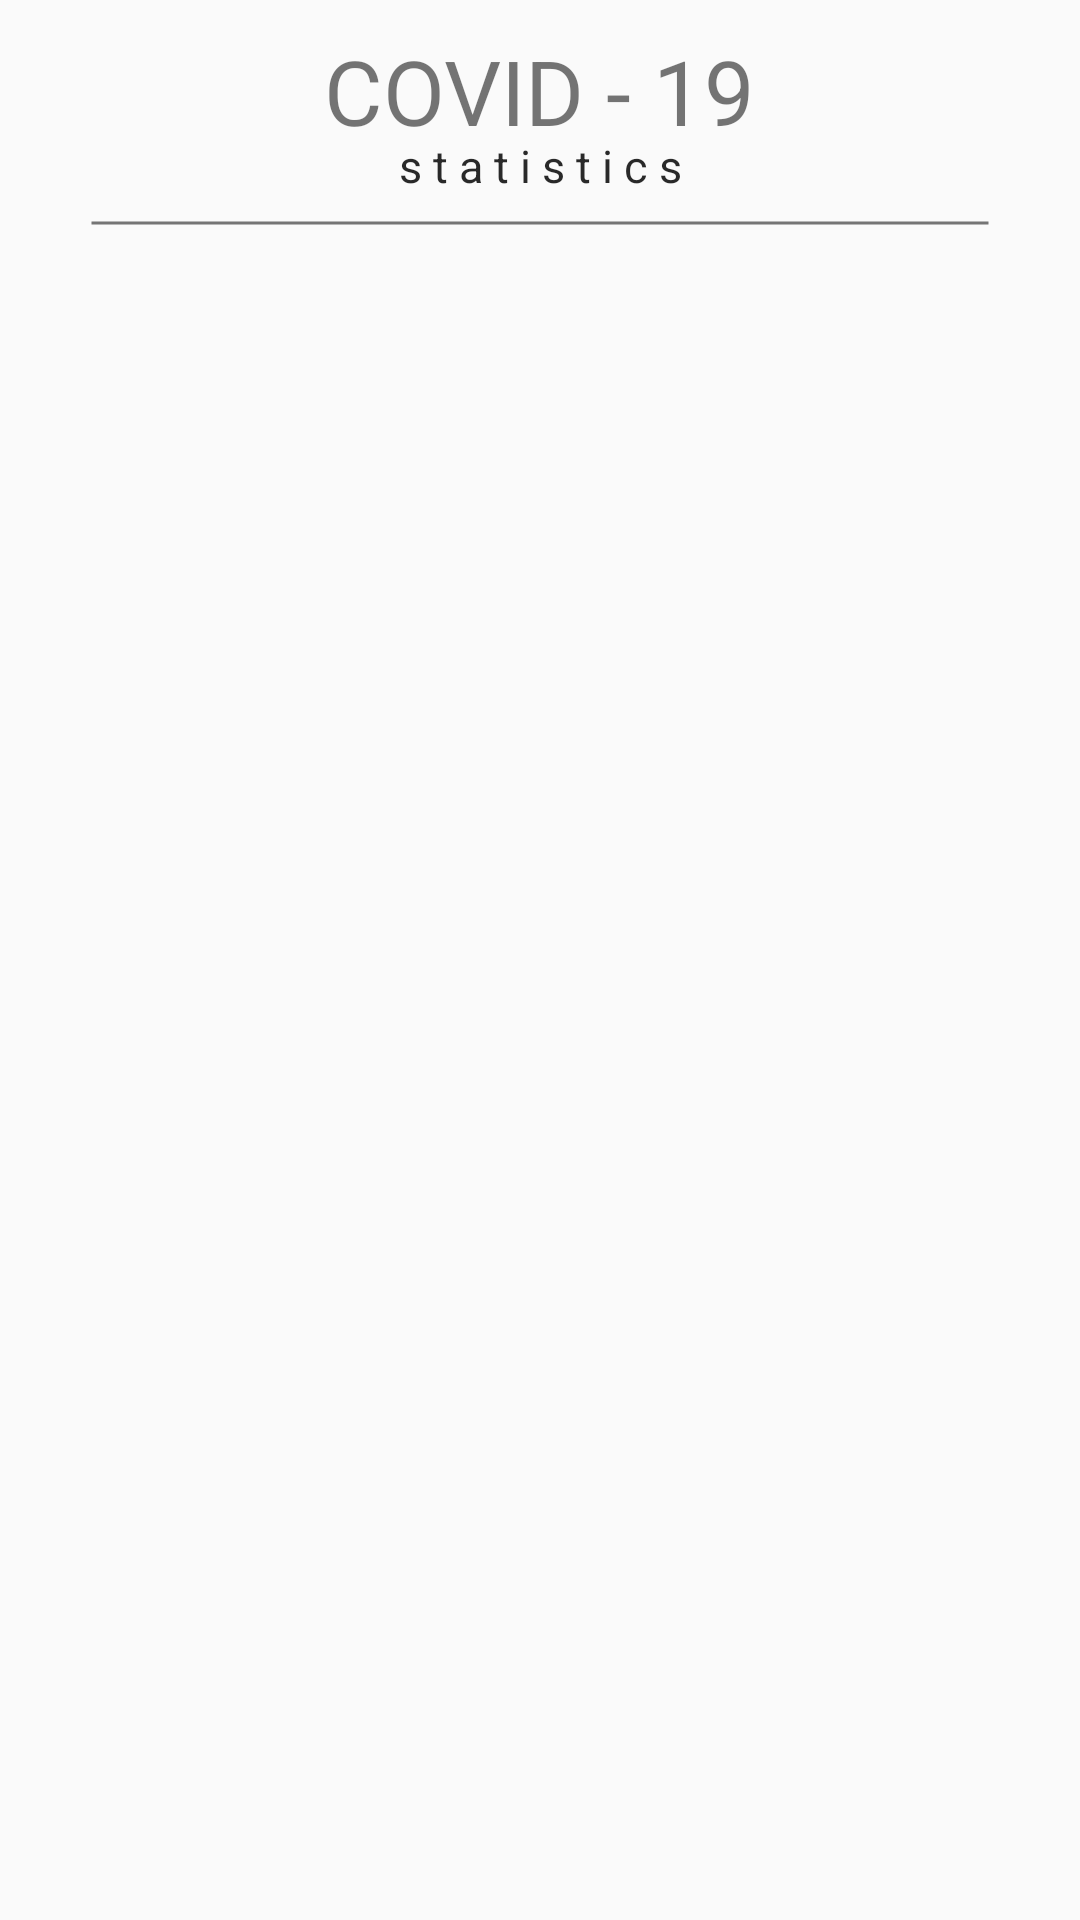

Layout XML and referenced resources for this Android screen:
<!-- AndroidManifest.xml: application theme AppTheme -->
<!-- res/layout/activity_main.xml -->
<?xml version="1.0" encoding="utf-8"?>
<androidx.constraintlayout.widget.ConstraintLayout xmlns:android="http://schemas.android.com/apk/res/android"
    xmlns:app="http://schemas.android.com/apk/res-auto"
    xmlns:tools="http://schemas.android.com/tools"
    android:layout_width="match_parent"
    android:layout_height="match_parent"
    tools:context=".ui.MainActivity">

    <TextView
        android:id="@+id/title"
        android:layout_width="wrap_content"
        android:layout_height="wrap_content"
        android:layout_marginTop="10dp"
        android:text="@string/name_covid"
        android:textColor="@color/colorTitle"
        android:textSize="30sp"
        android:textStyle="normal"
        app:layout_constraintLeft_toLeftOf="parent"
        app:layout_constraintRight_toRightOf="parent"
        app:layout_constraintTop_toTopOf="parent" />

    <TextView
        android:id="@+id/titleStat"
        android:layout_width="wrap_content"
        android:layout_height="wrap_content"
        android:layout_marginTop="35dp"
        android:text="@string/name_stat"
        android:textColor="@color/colorTitleStat"
        android:textSize="15sp"
        android:textStyle="normal"
        app:layout_constraintBottom_toTopOf="@id/strip"
        app:layout_constraintLeft_toLeftOf="parent"
        app:layout_constraintRight_toRightOf="parent"
        app:layout_constraintTop_toTopOf="@id/title" />

    <FrameLayout
        android:id="@+id/strip"
        android:layout_width="300dp"
        android:layout_height="2dp"
        android:layout_marginTop="8dp"
        app:layout_constraintEnd_toEndOf="parent"
        app:layout_constraintStart_toStartOf="parent"
        app:layout_constraintTop_toBottomOf="@+id/titleStat" >

        <LinearLayout
            android:layout_width="match_parent"
            android:layout_height="match_parent"
            android:background="@drawable/activity_strip" />

    </FrameLayout>

    <FrameLayout
        android:id="@+id/navHost"
        android:layout_width="match_parent"
        android:layout_height="0dp"
        android:layout_marginTop="10dp"
        app:layout_constraintBottom_toBottomOf="parent"
        app:layout_constraintTop_toBottomOf="@+id/strip"/>






    
    
    
    
    
    
    

</androidx.constraintlayout.widget.ConstraintLayout>
<!-- resources referenced by this layout -->
<resources>
  <color name="colorTitle">#8A000000</color>
  <color name="colorTitleStat">#D6000000</color>
  <!-- drawable activity_strip (drawable) -->
  <?xml version="1.0" encoding="utf-8"?>
  <selector xmlns:android="http://schemas.android.com/apk/res/android">
  
      <item>
          <shape android:shape="line">
              <stroke android:width="1dp" android:color="@color/colorLightGrey"/>
  
          </shape>
      </item>
  </selector>
  <string name="name_covid">COVID - 19</string>
  <string name="name_stat">s t a t i s t i c s</string>
  <style name="AppTheme" parent="Theme.AppCompat.Light.NoActionBar">
  
          <item name="android:colorPrimaryDark">#BBDEFB</item>
          
          <item name="colorPrimary">@color/colorPrimary</item>
          <item name="colorPrimaryDark">@color/colorPrimaryDark</item>
          <item name="colorAccent">@color/colorAccent</item>
      </style>
  <color name="colorLightGrey">#757575</color>
  <color name="colorPrimary">#6200EE</color>
  <color name="colorPrimaryDark">#3700B3</color>
  <color name="colorAccent">#03DAC5</color>
</resources>
